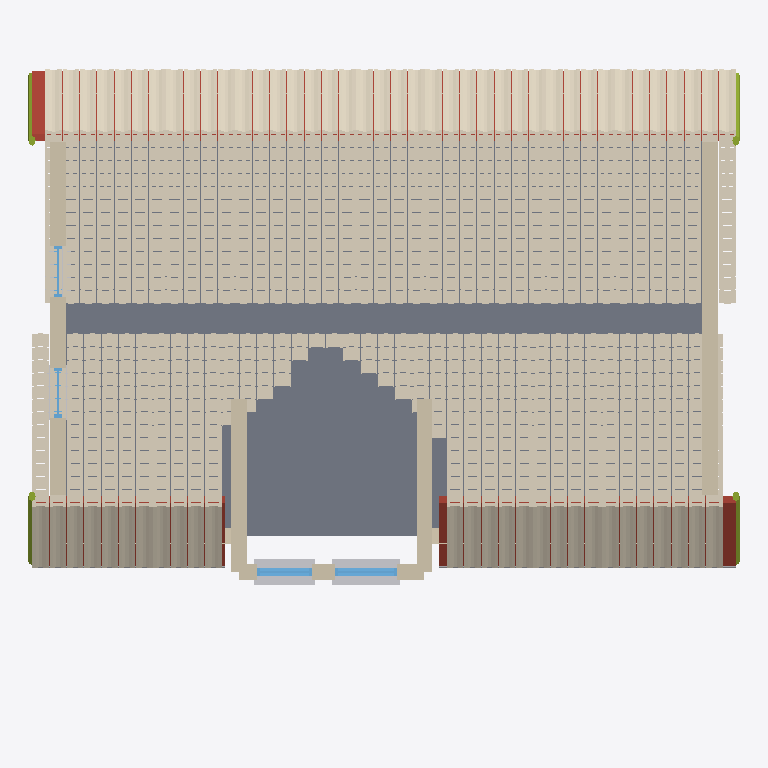
Plan cut of the same IFC building model at storey 'Upper floor' (level 3.16 m, cut at 4.56 m), seen from above with north up, elements coloured by IFC class: 8 walls (beige), 6 other elements (light grey), 4 windows (light blue), 4 members (olive), 2 coverings (cream), 1 slab (grey), 1 roof (red-brown). Cut surfaces are drawn darker.
Extent 13.8 m × 12.2 m × 8.7 m (x, y, z). Storeys (2): Ground floor at 0.00 m; Upper floor at 3.16 m. Elements (72): 23 IfcMember, 11 IfcWall, 10 IfcBuildingElementPart, 8 IfcFlowSegment, 8 IfcWindow, 4 IfcCovering, 4 IfcSlab, 2 IfcDoor, 2 IfcRoof.

HEADER;
FILE_DESCRIPTION(('ViewDefinition[DesignTransferView]'),'2;1');
FILE_NAME('/dev/null','2026-09-11T14:35:03+03:00',(''),(''),'IfcOpenShell 0.8.5','IfcOpenShell 0.8.5','Nobody');
FILE_SCHEMA(('IFC4'));
ENDSEC;
DATA;
#1=IFCPROJECT('3ty23b7sb2hQ6nxNOKl3k8',$,'House reconstructed from house.jpg',$,$,$,$,(#10),#5);
#12=IFCSITE('3QfTTuM1XFSPeTAkKL6WbE',$,'Site',$,$,$,$,$,$,$,$,$,$,$);
#13=IFCBUILDING('1ibSFYXuD9dv56ZWUD3ylJ',$,'Building',$,$,$,$,$,$,$,$,$);
#14=IFCBUILDINGSTOREY('3lBgEQJBnBGhzA3YEZRWJZ',$,'Ground floor',$,$,$,$,$,$,0.0);
#15=IFCBUILDINGSTOREY('18Bnjjd$zAAQUi2wEvCN8T',$,'Upper floor',$,$,$,$,$,$,3.1576281472649237);
#4012=IFCCOVERING('1hA4KL27L0JO6mWq07rzfJ',$,'Profiled roof tile field 2',$,$,$,#7616,$,.ROOFING.);
#1306=IFCCOVERING('1Ps2mFwt12FR7UMo4ySjST',$,'Profiled roof tile field 1',$,$,$,#4010,$,.ROOFING.);
#61=IFCSLAB('20hzlcMFX1s9giqFzjVfEV',$,'Upper floor slab',$,$,$,#73,$,.FLOOR.);
#251=IFCROOF('0mbb6c2GrENwIucMmFrben',$,'Main pitched roof with cross-gable valleys',$,$,$,#272,$,$);
#145=IFCWALL('3ybc_AWVz6_xAd77GCbn0r',$,'East gable upper wall',$,$,$,#156,$,.SOLIDWALL.);
#132=IFCWALL('0TGeWr6nX97Qsf7yyJOK7a',$,'West gable upper wall',$,$,$,#143,$,.SOLIDWALL.);
#227=IFCWALL('0Qv6FKYBz8KxIXbL54_AXm',$,'Red gable left return',$,$,$,#237,$,.SOLIDWALL.);
#239=IFCWALL('25o0rAQTv8lxY5fSHOYFxk',$,'Red gable right return',$,$,$,#249,$,.SOLIDWALL.);
#1280=IFCBUILDINGELEMENTPART('3AHSVOtiLE0PyjTnYGkxJX',$,'Front upper right sill',$,$,$,#1292,$,$);
#214=IFCWALL('25PYfXrhn3NfFirV$LzUi$',$,'Red projecting gable upper',$,$,$,#225,$,.SOLIDWALL.);
#1175=IFCBUILDINGELEMENTPART('0Lorerl8vAXArVY_oA8nXK',$,'Front upper left sill',$,$,$,#1187,$,$);
#1203=IFCWINDOW('1WY2KpGE9Fk9Ah3qZfMM6a',$,'Front upper right',$,$,$,#1277,$,2.352169547196712,1.1918595805083703,$,$,$);
#1098=IFCWINDOW('39TDkRtHH5J9Add_yyb6np',$,'Front upper left',$,$,$,#1172,$,2.3754211194827155,1.0757261188639458,$,$,$);
#8337=IFCMEMBER('3Sxr0qkoH2y93XIDu5XMik',$,'Main roof verge',$,$,$,#8351,$,$);
#8353=IFCMEMBER('2kZVZM211BohB_VyZvlSqS',$,'Main roof verge',$,$,$,#8367,$,$);
#8369=IFCMEMBER('3J9hv6cxP0DBvZBZDraP0m',$,'Main roof verge',$,$,$,#8383,$,$);
#8401=IFCMEMBER('31hV8_3Rb0lvaHHlPmN69H',$,'Main roof verge',$,$,$,#8415,$,$);
#605=IFCWINDOW('2Top6kh5PFLw943K1qQi_s',$,'West upper front',$,$,$,#679,$,2.0380397722867127,0.9626916967877515,$,$,$);
#500=IFCWINDOW('2ezzPSfmnFVxs1jXrdojii',$,'West upper rear',$,$,$,#574,$,2.033369316848462,0.9795120298895181,$,$,$);
#8529=IFCFLOWSEGMENT('0fKlmcgl9EPQoT6pA_07kv',$,'Terrace gutter',$,$,$,#8543,$);
#172=IFCWALL('2A09rLL$bFvOa7MscTu2I_',$,'Terrace wall right',$,'photo-to-bim wall',$,#184,$,.SOLIDWALL.);
#682=IFCBUILDINGELEMENTPART('1eIWcERc96b958yBq9q9Au',$,'West upper front sill',$,$,$,#694,$,$);
#158=IFCWALL('20Qnp7iWz7qOwwbJGTO0T_',$,'Terrace wall left',$,'photo-to-bim wall',$,#170,$,.SOLIDWALL.);
#577=IFCBUILDINGELEMENTPART('2w41vDiH9DuhfN2PLTf$Y3',$,'West upper rear sill',$,$,$,#589,$,$);
#8513=IFCFLOWSEGMENT('0qp6T7$yP9NvUg0YTM0AH8',$,'Terrace gutter',$,$,$,#8527,$);
#186=IFCWALL('3DkHRdRDf73whTdTN1fOgS',$,'Rear elevation assumed',$,'photo-to-bim wall',$,#198,$,.SOLIDWALL.);
ENDSEC;
